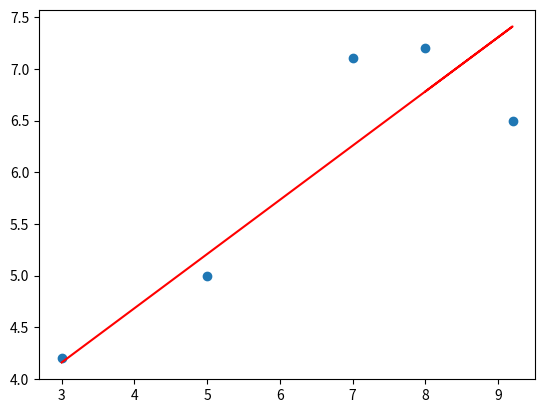

Source code (Python):
import numpy as np
import matplotlib.pyplot as plt

x = np.array([3, 5, 7, 9.2, 8])
y = np.array([4.2, 5, 7.1, 6.5, 7.2])
plt.scatter(x, y)
w1 = 0
w0 = 0

yh = w1*x + w0                                  #linear function wrt w1 and w0

MSE = ((yh - y)**2).mean()                #mean square error
print(MSE)

a = 0.01                                      #learning rate

for i in range(0, 1000):
    w1 -= 2 * a * ((yh - y)*x).mean()     #gradient descent of MSE wrt to w1
    w0 -=2 * a * (yh - y).mean()         #gradient descent of MSE wrt to w0
    
    yh = w1*x + w0
    
    MSE = ((yh - y)**2).mean()
    print(MSE)
    
plt.plot(x, yh, c='r')
plt.show()